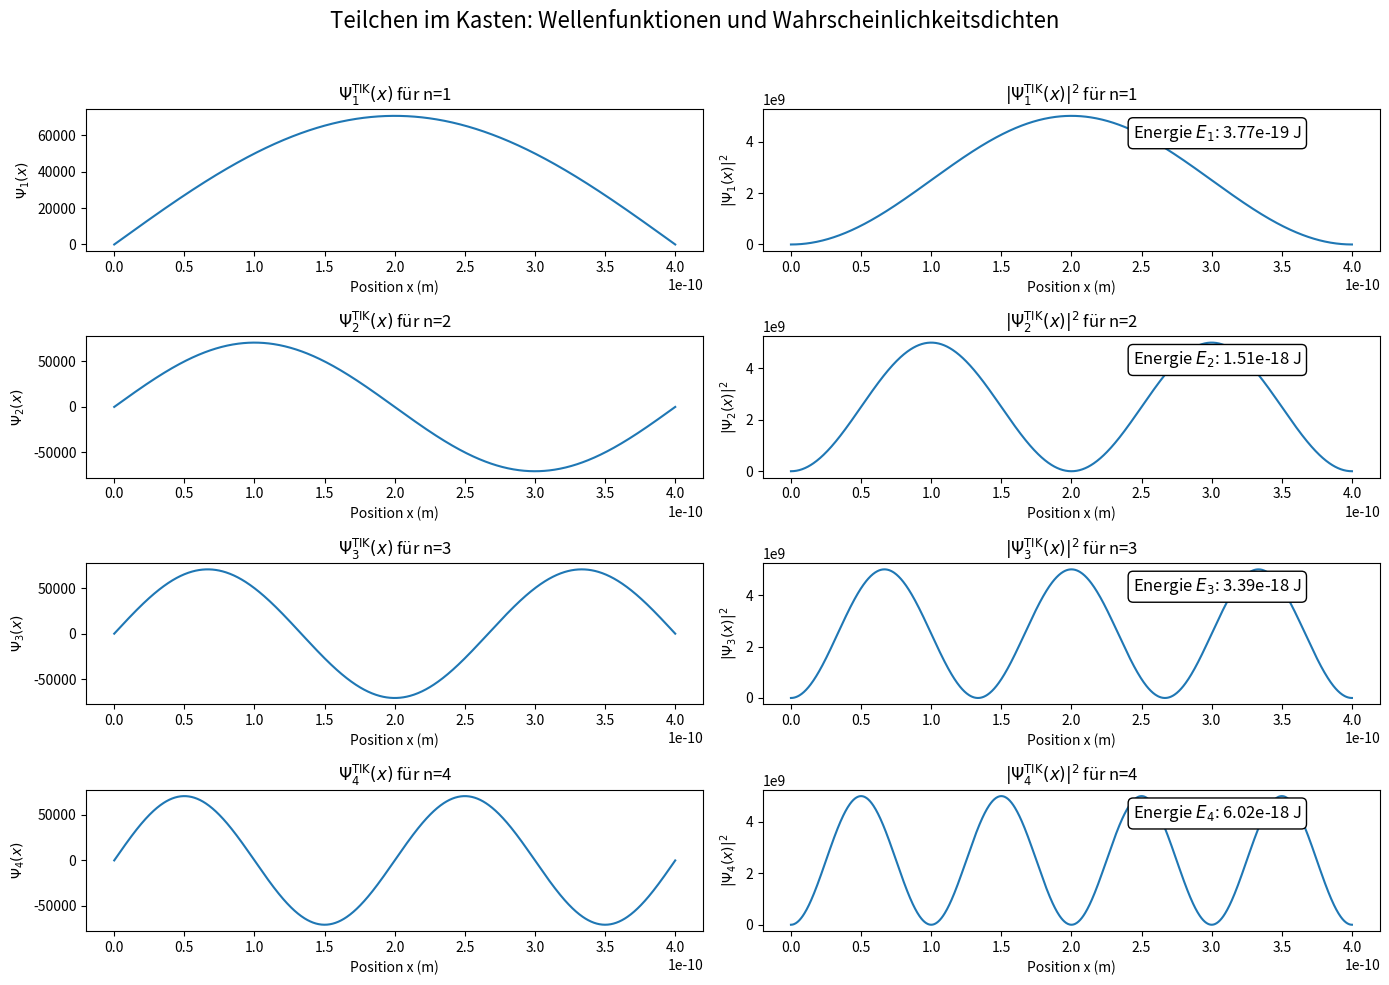

The matplotlib source for this figure:
import numpy as np
import matplotlib.pyplot as plt
from scipy.constants import m_e, hbar, pi

# Function to calculate the normalization constant
def normalization_constant(L):
    return np.sqrt(2 / L)

# Function to calculate the wave function Psi_n for particle in a box
def psi_n(x, n, L):
    N = normalization_constant(L)
    return N * np.sin(n * pi * x / L)

# Function to calculate the probability density |Psi_n|^2
def psi_n_squared(x, n, L):
    return np.abs(psi_n(x, n, L))**2

# Function to calculate the energy levels E_n
def energy_n(n, m, L):
    return (hbar**2 * pi**2 * n**2) / (2 * m * L**2)

# Parameters
L = 4.0e-10  # Length of the box in meters (4.0 Å)
m = m_e  # Mass of the electron
n_values = [1, 2, 3, 4]  # Quantum numbers

# Create x values
x = np.linspace(0, L, 1000)

# Plotting
fig, axes = plt.subplots(len(n_values), 2, figsize=(14, 10))
fig.suptitle("Teilchen im Kasten: Wellenfunktionen und Wahrscheinlichkeitsdichten", fontsize=16)

for i, n in enumerate(n_values):
    psi = psi_n(x, n, L)
    psi_sq = psi_n_squared(x, n, L)
    E = energy_n(n, m, L)

    # Plot Psi_n
    axes[i, 0].plot(x, psi)
    axes[i, 0].set_title(f"$\\Psi_{n}^{{\\mathrm{{TIK}}}}(x)$ für n={n}")
    axes[i, 0].set_xlabel("Position x (m)")
    axes[i, 0].set_ylabel(f"$\\Psi_{n}(x)$")

    # Plot |Psi_n|^2
    axes[i, 1].plot(x, psi_sq)
    axes[i, 1].set_title(f"$|\\Psi_{n}^{{\\mathrm{{TIK}}}}(x)|^2$ für n={n}")
    axes[i, 1].set_xlabel("Position x (m)")
    axes[i, 1].set_ylabel(f"$|\\Psi_{n}(x)|^2$")

    # Display energy level
    energy_text = f"Energie $E_{n}$: {E:.2e} J"
    axes[i, 1].annotate(energy_text, xy=(0.6, 0.8), xycoords='axes fraction', fontsize=12, bbox=dict(boxstyle="round,pad=0.3", edgecolor="black", facecolor="white"))

plt.tight_layout(rect=[0, 0, 1, 0.96])
plt.show()
